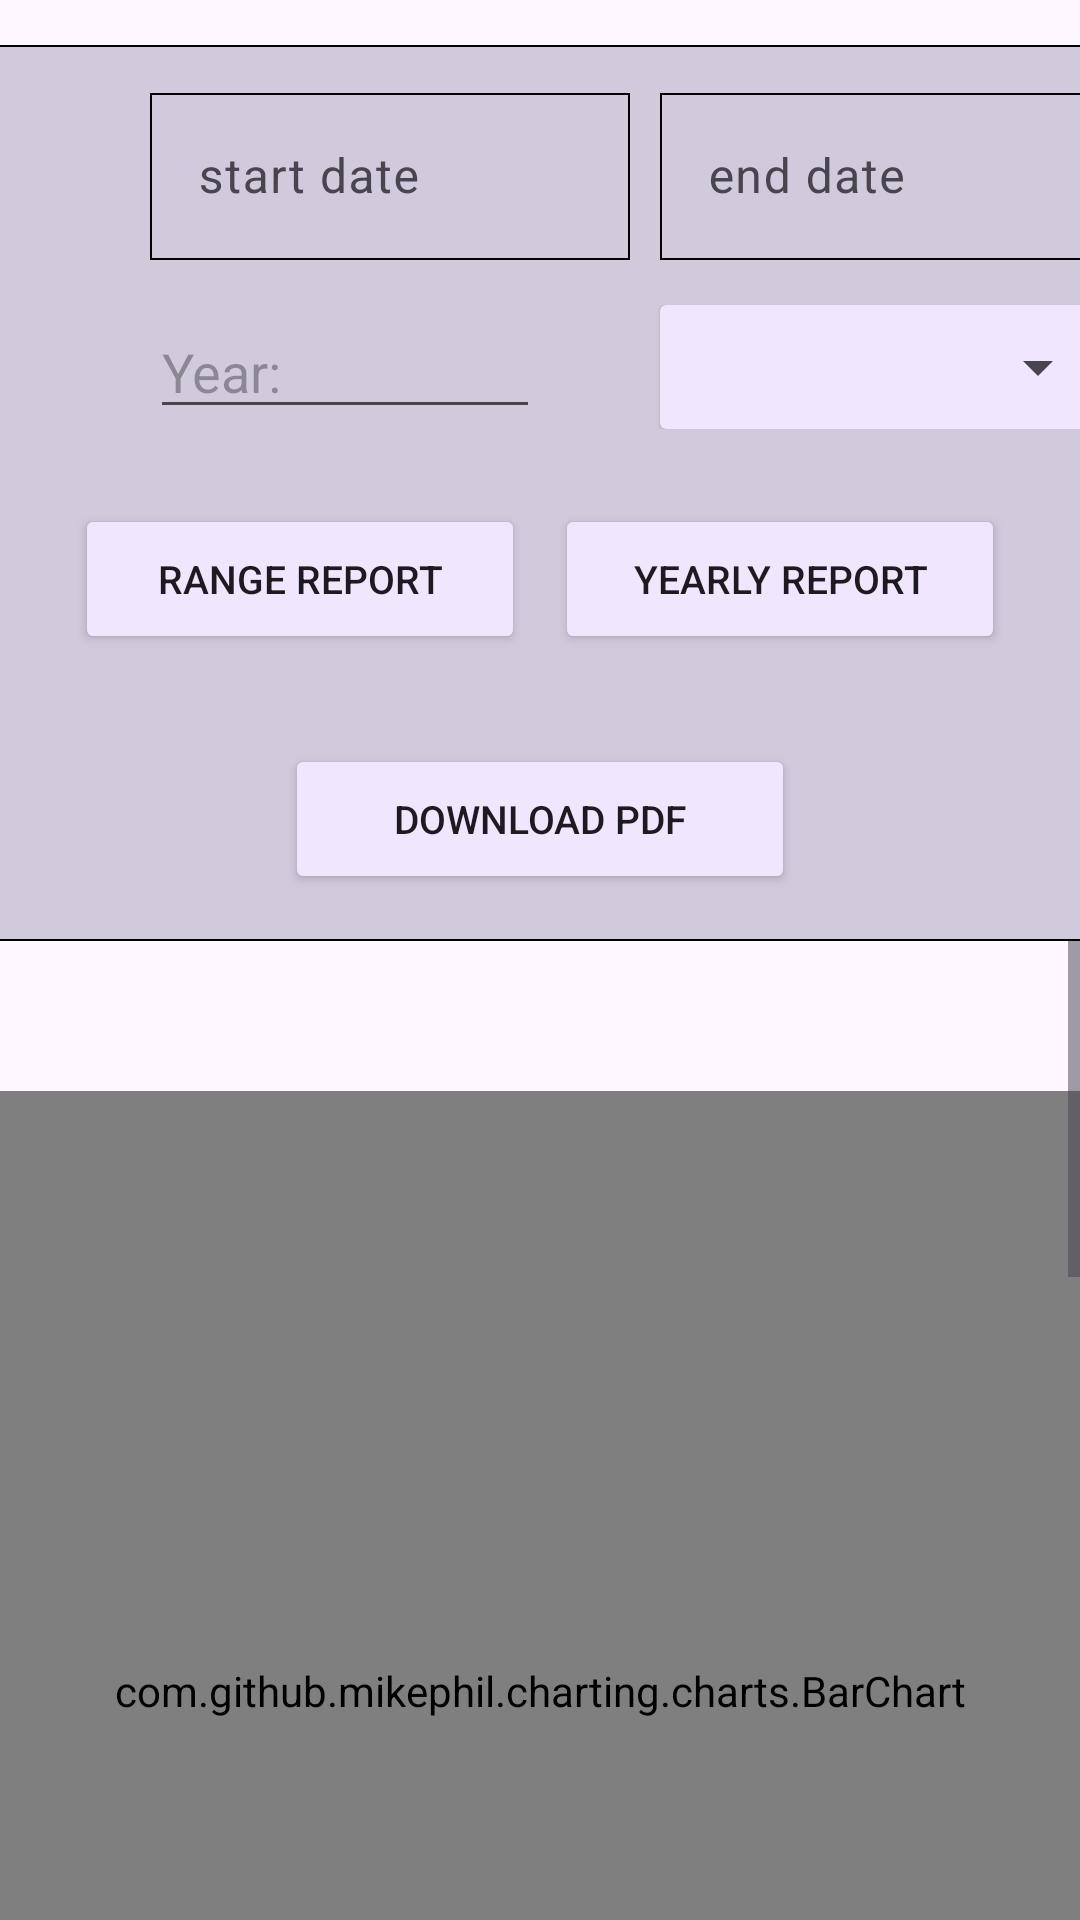

The Android layout XML behind this screen, and the referenced resources:
<!-- AndroidManifest.xml: application theme Theme.Bookingteam22 -->
<!-- res/layout/fragment_reports.xml -->
<?xml version="1.0" encoding="utf-8"?>
<LinearLayout xmlns:android="http://schemas.android.com/apk/res/android"
    xmlns:tools="http://schemas.android.com/tools"
    android:layout_width="match_parent"
    xmlns:app="http://schemas.android.com/apk/res-auto"
    android:layout_height="match_parent"
    tools:context=".fragments.reports.ReportsFragment"
    android:orientation="vertical">
    <View
        android:layout_width="match_parent"
        android:layout_marginTop="15dp"
        android:layout_height="0.7dp"
        android:background="@color/black"
        />
   <LinearLayout
       android:layout_width="match_parent"
       android:paddingTop="10dp"
       android:paddingBottom="10dp"
       android:layout_height="wrap_content"
       android:background="@color/darkPurple">
       <com.google.android.material.textfield.TextInputLayout
           android:layout_width="160dp"
           android:layout_height="wrap_content"
           app:endIconMode="custom"
           android:layout_marginLeft="50dp"
           android:layout_marginRight="10dp"
           app:endIconDrawable="@drawable/ic_calendar"
           android:hint="start date">
           <com.google.android.material.textfield.TextInputEditText
               android:focusable="false"
               android:id="@+id/cicoInput"
               android:layout_width="match_parent"
               android:layout_height="wrap_content"
               android:background="@drawable/border"
               android:enabled="true"
               android:inputType="none" />
       </com.google.android.material.textfield.TextInputLayout>

       <com.google.android.material.textfield.TextInputLayout
           android:layout_width="160dp"
           android:layout_height="wrap_content"
           app:endIconMode="custom"
           app:endIconDrawable="@drawable/ic_calendar"
           android:hint="end date">

           <com.google.android.material.textfield.TextInputEditText
               android:focusable="false"
               android:id="@+id/cicoInput2"
               android:background="@drawable/border"
               android:layout_width="match_parent"
               android:layout_height="wrap_content"
               android:enabled="true"
               android:inputType="none" />
       </com.google.android.material.textfield.TextInputLayout>
   </LinearLayout>
    <LinearLayout
        android:layout_width="match_parent"
        android:layout_height="wrap_content"
        android:paddingBottom="10dp"
        android:paddingTop="5dp"
        android:background="@color/darkPurple">
        <EditText
            android:id="@+id/yearInput"
            android:layout_marginLeft="50dp"
            android:layout_marginRight="40dp"
            android:layout_width="wrap_content"
            android:layout_height="wrap_content"
            android:width="130dp"
            android:hint="Year:"
            android:inputType="number" />

        <androidx.cardview.widget.CardView
            android:layout_width="150dp"
            android:layout_height="match_parent"
            android:background="@drawable/border"
            android:backgroundTint="@color/purple"
            app:cardCornerRadius="2dp"
            app:cardElevation="1dp">
            <Spinner
                android:id="@+id/accNameSpinner"
                android:layout_width="match_parent"
                android:layout_height="match_parent" />
        </androidx.cardview.widget.CardView>

    </LinearLayout>
    <LinearLayout
        android:layout_width="match_parent"
        android:layout_height="wrap_content"
        android:orientation="horizontal"
        android:gravity="center"
        android:background="@color/darkPurple">
        <Button
            android:id="@+id/rangeReportBtn"
            android:layout_marginTop="15dp"
            android:layout_marginBottom="15dp"
            android:layout_width="150dp"
            android:layout_height="50dp"
            android:layout_marginRight="10dp"
            android:backgroundTint="@color/purple"
            android:text="Range report"
            android:textSize="13sp" />
        <Button
            android:id="@+id/yearlyReportBtn"
            android:layout_marginTop="15dp"
            android:layout_marginBottom="15dp"
            android:layout_width="150dp"
            android:layout_height="50dp"
            android:backgroundTint="@color/purple"
            android:text="Yearly report"
            android:textSize="13sp" />
    </LinearLayout>
    <LinearLayout
        android:orientation="horizontal"
        android:gravity="center"
        android:background="@color/darkPurple"
        android:layout_width="match_parent"
        android:layout_height="wrap_content">
        <Button
            android:id="@+id/downloadBtn"
            android:layout_marginTop="15dp"
            android:layout_marginBottom="15dp"
            android:layout_width="170dp"
            android:layout_height="50dp"
            android:backgroundTint="@color/purple"
            android:text="Download pdf"
            android:textSize="13sp" />
    </LinearLayout>
    <View
        android:layout_width="match_parent"
        android:layout_height="0.7dp"
        android:background="@color/black"
        />
    <ScrollView
        android:id="@+id/scrollView"
        android:layout_width="match_parent"
        android:layout_height="wrap_content">

        <LinearLayout
            android:id="@+id/graphLayout"
            android:layout_width="match_parent"
            android:layout_height="wrap_content"
            android:orientation="vertical">

            <com.github.mikephil.charting.charts.BarChart
                android:id="@+id/barChart"
                android:layout_marginTop="50dp"
                android:layout_width="match_parent"
                android:layout_height="400dp" />

            <com.github.mikephil.charting.charts.BarChart
                android:id="@+id/barChartSecond"
                android:layout_marginTop="100dp"
                android:layout_width="match_parent"
                android:layout_height="400dp" />

        </LinearLayout>
    </ScrollView>

</LinearLayout>
<!-- resources referenced by this layout -->
<resources>
  <color name="black">#FF000000</color>
  <color name="darkPurple">#D1CADD</color>
  <color name="purple">#F0E7FF</color>
  <!-- drawable border (drawable) -->
  <?xml version="1.0" encoding="UTF-8"?>
  <shape xmlns:android="http://schemas.android.com/apk/res/android"
      android:padding="12dp"
      android:shape="rectangle" >
      <stroke
          android:width="0.5dp"
          android:color="#000000" />
  
  </shape>
  <style name="Theme.Bookingteam22" parent="Base.Theme.Bookingteam22" />
  <style name="Base.Theme.Bookingteam22" parent="Theme.Material3.DayNight.NoActionBar">
          
          
      </style>
</resources>
